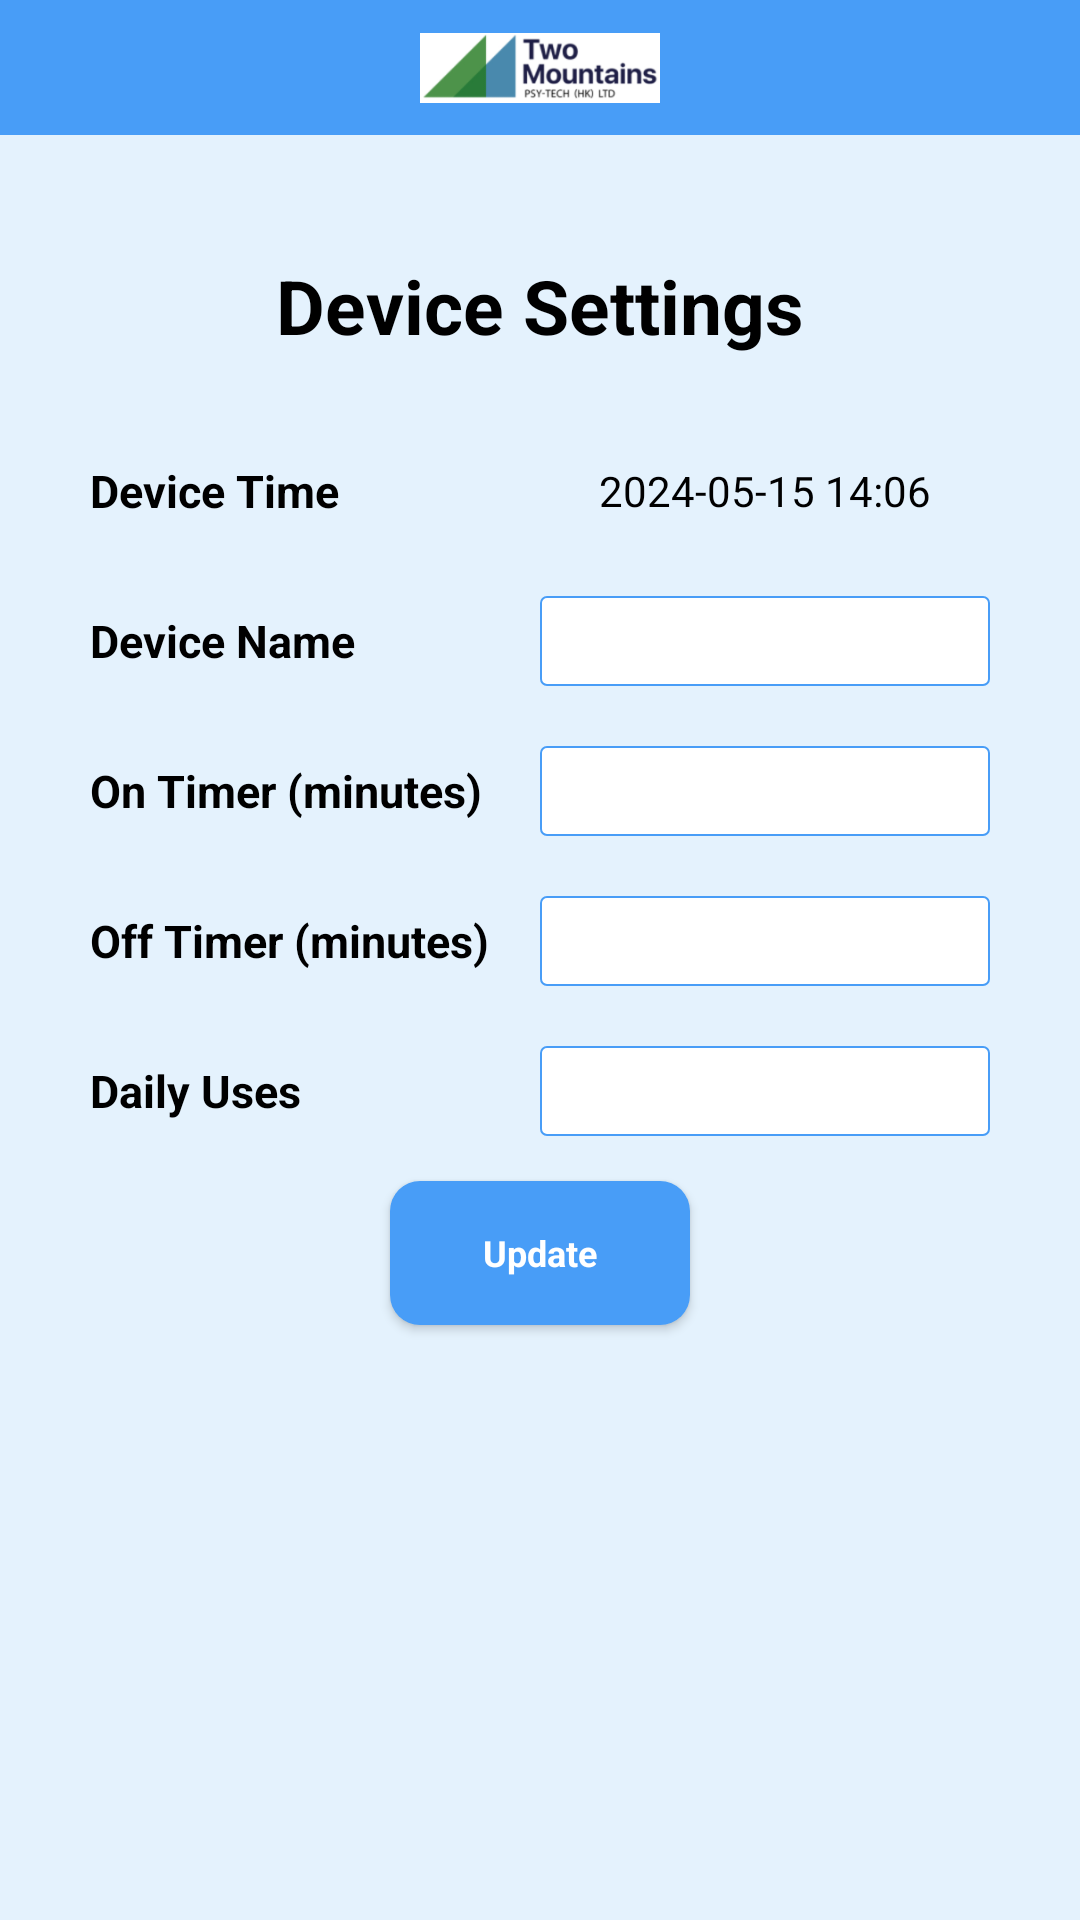

Android layout source for this screen:
<!-- AndroidManifest.xml: application theme Theme.BLE -->
<!-- res/layout/activity_device_settings.xml -->
<?xml version="1.0" encoding="utf-8"?>
<androidx.appcompat.widget.LinearLayoutCompat xmlns:android="http://schemas.android.com/apk/res/android"
    xmlns:app="http://schemas.android.com/apk/res-auto"
    xmlns:tools="http://schemas.android.com/tools"
    android:layout_width="match_parent"
    android:layout_height="match_parent"
    tools:context="com.example.twoMountains.ui.activity.DeviceSettingsActivity"
    android:background="@color/app_background"
    android:orientation="vertical">

    <RelativeLayout
        android:layout_width="match_parent"
        android:layout_height="@dimen/top_bar_height"
        android:background="@color/colorPrimary"
        android:orientation="horizontal">

        <ImageView
            android:id="@+id/backBtn"
            android:layout_width="50dp"
            android:layout_height="50dp"
            android:padding="10dp"
            android:src="@drawable/ic_back" />

        <ImageView
            android:id="@+id/two_mountains"
            android:layout_width="100dp"
            android:layout_height="match_parent"
            android:layout_marginVertical="5dp"
            android:layout_centerHorizontal="true"
            android:minWidth="0dp"
            android:paddingVertical="0dp"
            android:paddingHorizontal="10dp"
            android:scaleType="centerInside"
            android:src="@drawable/two_mountains2"
            android:background="@drawable/shape_icbackground"/>

        

    </RelativeLayout>

    <TextView
        android:layout_width="wrap_content"
        android:layout_height="wrap_content"
        android:layout_marginTop="40dp"
        android:layout_gravity="center"
        android:text="@string/Device_Settings"
        android:textSize="25sp"
        android:textColor="@color/black"
        android:textStyle="bold"/>

    <LinearLayout
        android:layout_width="match_parent"
        android:layout_height="wrap_content"
        android:layout_marginTop="30dp"
        android:layout_marginHorizontal="30dp"
        android:layout_gravity="center"
        android:orientation="horizontal">

        <TextView
            android:layout_width="1dp"
            android:layout_height="wrap_content"
            android:layout_gravity="center"
            android:gravity="left"
            android:layout_weight="1"
            android:text="@string/Device_Time"
            android:textSize="15sp"
            android:textColor="@color/black"
            android:textStyle="bold"/>

        <TextView
            android:id="@+id/deviceTime"
            android:layout_width="1dp"
            android:layout_height="30dp"
            android:layout_weight="1"
            android:gravity="center"
            android:text="2024-05-15 14:06"
            android:textSize="14sp"
            android:textColor="@color/black"
            android:background="@android:color/transparent"/>

    </LinearLayout>

    <LinearLayout
        android:layout_width="match_parent"
        android:layout_height="wrap_content"
        android:layout_marginTop="20dp"
        android:layout_marginHorizontal="30dp"
        android:layout_gravity="center"
        android:orientation="horizontal">

        <TextView
            android:layout_width="1dp"
            android:layout_height="wrap_content"
            android:layout_gravity="center"
            android:layout_weight="1"
            android:gravity="left"
            android:text="@string/Device_Name"
            android:textColor="@color/black"
            android:textSize="15sp"
            android:textStyle="bold" />

        <EditText
            android:id="@+id/deviceName"
            android:layout_width="1dp"
            android:layout_height="30dp"
            android:layout_weight="1"
            android:gravity="center"
            android:textSize="14sp"
            android:textColor="@color/black"
            android:background="@drawable/shape_spinner"/>

    </LinearLayout>

    <LinearLayout
        android:layout_width="match_parent"
        android:layout_height="wrap_content"
        android:layout_marginTop="20dp"
        android:layout_marginHorizontal="30dp"
        android:layout_gravity="center"
        android:orientation="horizontal">

        <TextView
            android:layout_width="1dp"
            android:layout_height="wrap_content"
            android:layout_gravity="center"
            android:layout_weight="1"
            android:gravity="left"
            android:text="@string/On_Timer"
            android:textColor="@color/black"
            android:textSize="15sp"
            android:textStyle="bold" />

        <Spinner
            android:id="@+id/onTimer"
            android:layout_width="1dp"
            android:layout_height="30dp"
            android:layout_weight="1"
            android:layout_gravity="center"
            android:gravity="center"
            android:background="@drawable/shape_spinner"/>

    </LinearLayout>

    <LinearLayout
        android:layout_width="match_parent"
        android:layout_height="wrap_content"
        android:layout_marginTop="20dp"
        android:layout_marginHorizontal="30dp"
        android:layout_gravity="center"
        android:orientation="horizontal">

        <TextView
            android:layout_width="1dp"
            android:layout_height="wrap_content"
            android:layout_gravity="center"
            android:layout_weight="1"
            android:gravity="left"
            android:text="@string/Off_Timer"
            android:textColor="@color/black"
            android:textSize="15sp"
            android:textStyle="bold" />

        <Spinner
            android:id="@+id/offTimer"
            android:layout_width="1dp"
            android:layout_height="30dp"
            android:layout_weight="1"
            android:layout_gravity="center"
            android:background="@drawable/shape_spinner"/>

    </LinearLayout>

    <LinearLayout
        android:layout_width="match_parent"
        android:layout_height="wrap_content"
        android:layout_marginTop="20dp"
        android:layout_marginHorizontal="30dp"
        android:layout_gravity="center"
        android:orientation="horizontal">

        <TextView
            android:layout_width="1dp"
            android:layout_height="wrap_content"
            android:layout_weight="1"
            android:gravity="left"
            android:layout_gravity="center"
            android:text="@string/Daily_Uses"
            android:textColor="@color/black"
            android:textSize="15sp"
            android:textStyle="bold" />

        

        <EditText
            android:id="@+id/dailyUses"
            android:layout_width="1dp"
            android:layout_height="30dp"
            android:layout_weight="1"
            android:layout_gravity="center"
            android:gravity="center"
            android:textColor="@color/black"
            android:background="@drawable/shape_spinner"/>

    </LinearLayout>

    <Button
        android:id="@+id/btn_update"
        android:layout_width="100dp"
        android:layout_height="wrap_content"
        android:layout_marginTop="15dp"
        android:background="@drawable/shape_login_btn"
        android:layout_gravity="center"
        android:text="@string/Update"
        android:textAllCaps="false"
        android:textStyle="bold"
        android:textColor="@color/white"
        android:textSize="12dp" />

</androidx.appcompat.widget.LinearLayoutCompat>
<!-- resources referenced by this layout -->
<resources>
  <color name="app_background">#E4F2FD</color>
  <color name="black">#FF000000</color>
  <color name="colorPrimary">#489df7</color>
  <color name="white">#FFFFFFFF</color>
  <dimen name="top_bar_height">45dp</dimen>
  <!-- drawable person: png bitmap (drawable, 14864 bytes) -->
  <!-- drawable shape_login_btn (drawable) -->
  <?xml version="1.0" encoding="utf-8"?>
  <shape xmlns:android="http://schemas.android.com/apk/res/android">
      <solid android:color="@color/blue_table"/>
      <corners android:radius="10dp" />
  </shape>
  <!-- drawable shape_spinner (drawable) -->
  <?xml version="1.0" encoding="utf-8"?>
  <shape xmlns:android="http://schemas.android.com/apk/res/android">
      <solid android:color="@color/white" />
      <corners android:radius="2dp" />
      <stroke
          android:width="0.5dp"
          android:color="@color/blue_table"/>
  </shape>
  <!-- drawable two_mountains2: png bitmap (drawable, 15081 bytes) -->
  <string name="Daily_Uses">Daily Uses</string>
  <string name="Device_Name">Device Name</string>
  <string name="Device_Settings">Device Settings</string>
  <string name="Device_Time">Device Time</string>
  <string name="Off_Timer">Off Timer (minutes)</string>
  <string name="On_Timer">On Timer (minutes)</string>
  <string name="Update">Update</string>
  <style name="Theme.BLE" parent="Theme.MaterialComponents.DayNight.DarkActionBar">
          <item name="windowActionBar">false</item>
          <item name="windowNoTitle">true</item>
          
          <item name="colorPrimary">@color/blue_table</item>
          <item name="colorPrimaryVariant">@color/purple_700</item>
          <item name="colorOnPrimary">@color/app_background</item>
          
          <item name="colorSecondary">@color/teal_200</item>
          <item name="colorSecondaryVariant">@color/teal_700</item>
          <item name="colorOnSecondary">@color/black</item>
          
          <item name="android:statusBarColor">?attr/colorPrimaryVariant</item>
          
          <item name="fontFamily" tools:targetApi="jelly_bean">@font/microsoftyahei</item>
      </style>
  <color name="blue_table">#489df7</color>
  <color name="purple_700">#FF3700B3</color>
  <color name="teal_200">#FF03DAC5</color>
  <color name="teal_700">#FF018786</color>
</resources>
